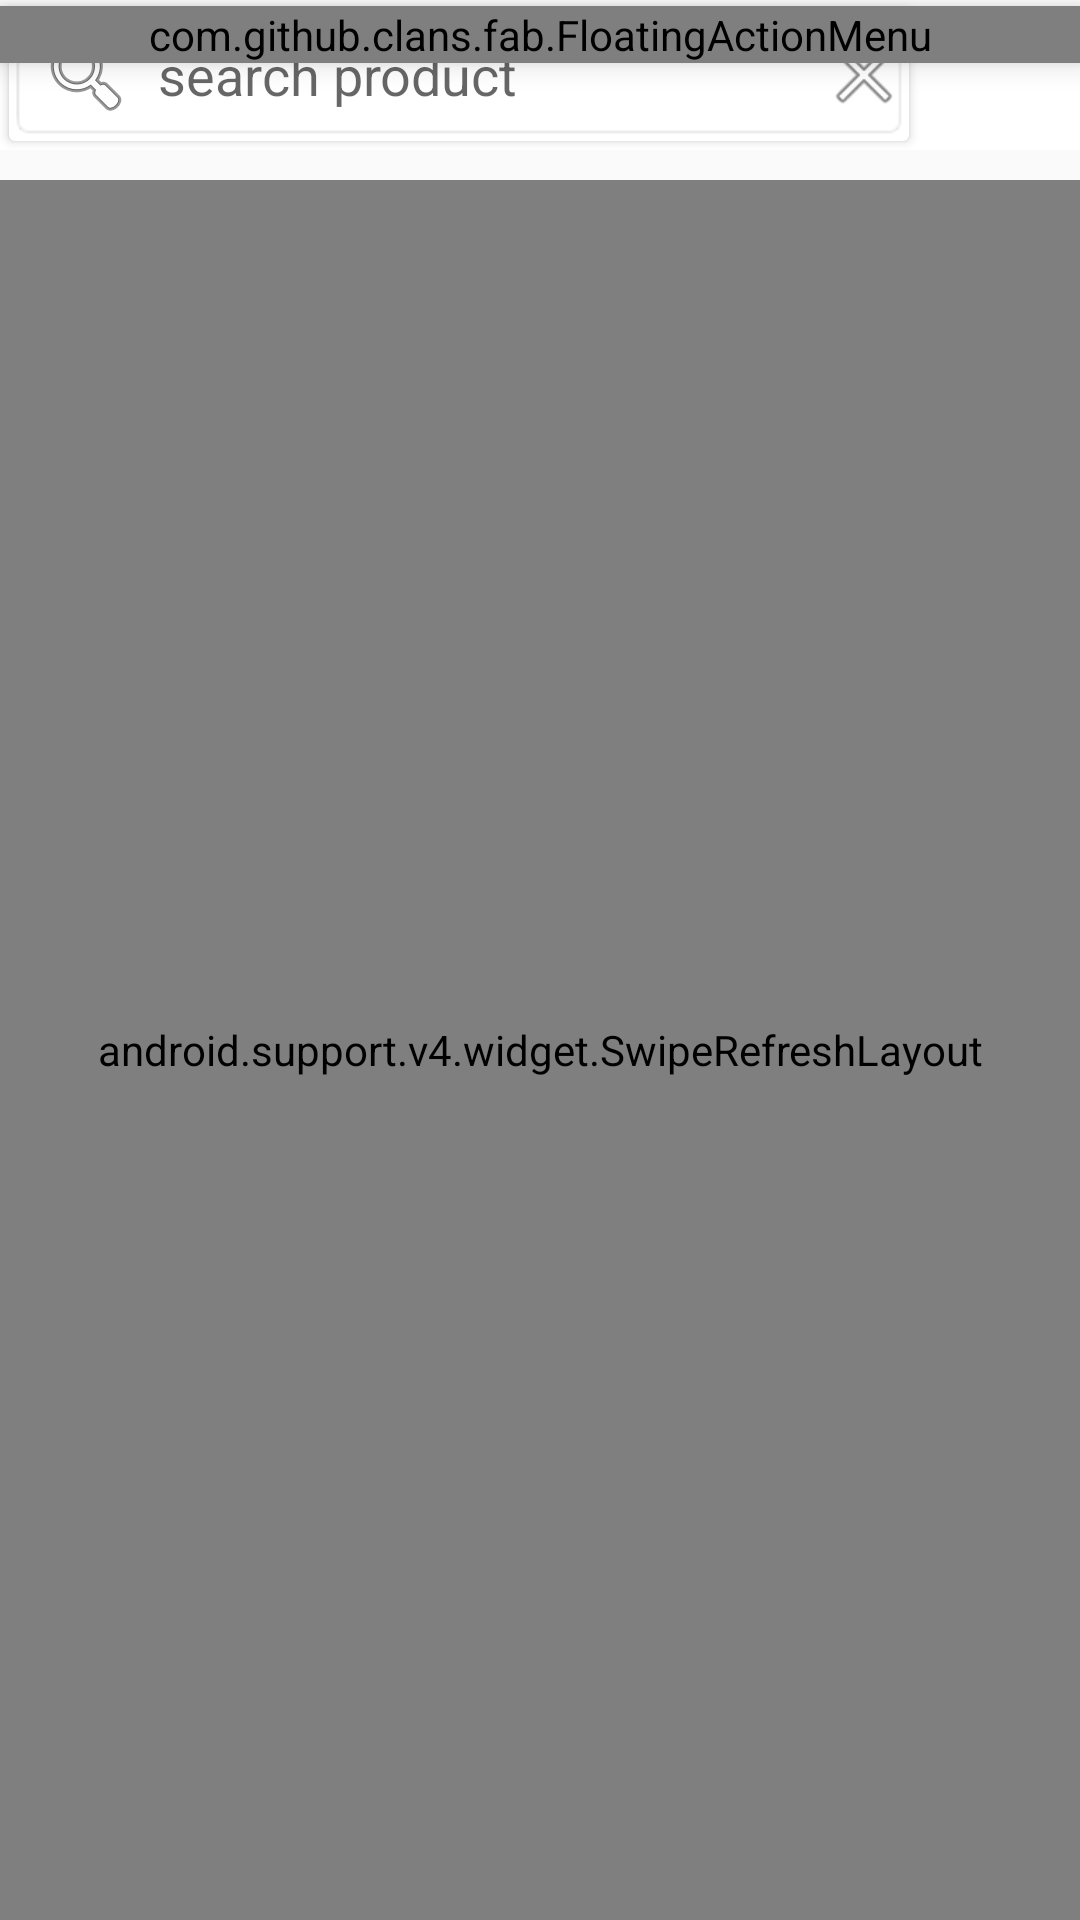

Here is an Android app screen rendered from its layout file. Give the layout XML and the strings, colors and styles it references.
<!-- AndroidManifest.xml: application theme AppTheme -->
<!-- res/layout/deal_grid_view_frag.xml -->
<FrameLayout xmlns:android="http://schemas.android.com/apk/res/android"
    xmlns:fab="http://schemas.android.com/apk/res-auto"
    android:layout_width="match_parent"
    android:layout_height="match_parent">

    <LinearLayout
        android:layout_width="match_parent"
        android:layout_height="wrap_content"
        android:background="#fff"
        android:orientation="horizontal">

        <android.support.v7.widget.CardView
            android:layout_width="match_parent"
            android:layout_height="wrap_content"
            android:layout_weight="0.3"
            android:layout_marginTop="1dp"
            android:background="#fff"
            android:layout_margin="3dp">
            <FrameLayout
                android:layout_width="match_parent"
                android:layout_height="wrap_content" >

                <EditText
                    android:id="@+id/deal_gridview_searchview"
                    android:layout_width="match_parent"
                    android:layout_height="match_parent"
                    android:drawableLeft="@android:drawable/ic_menu_search"
                    android:drawablePadding="8dp"
                    android:background="@android:drawable/editbox_background_normal"
                    android:hint="search product"
                    android:singleLine="true" >

                </EditText>
                <Button
                    android:id="@+id/deal_clearTextButton"
                    android:layout_width="30dp"
                    android:layout_height="30dp"
                    android:layout_gravity="right|center_vertical"
                    android:layout_margin="0dp"
                    android:background="@android:drawable/ic_menu_close_clear_cancel" />
            </FrameLayout>

        </android.support.v7.widget.CardView>

        <View
            android:layout_width="match_parent"
            android:layout_height="match_parent"
            android:layout_weight="1.7"/>
    </LinearLayout>

    <android.support.v4.widget.SwipeRefreshLayout
        android:id="@+id/deal_gridview_swipeRefreshLayout"
        android:layout_width="match_parent"
        android:layout_marginTop="60dp"
        android:padding="2dp"
        android:layout_height="match_parent">
        <android.support.v7.widget.RecyclerView
            android:id="@+id/deal_gridview_recycleview"
            android:layout_width="match_parent"
            android:layout_height="match_parent"
            android:scrollbars="vertical"
            />

    </android.support.v4.widget.SwipeRefreshLayout>

    <com.github.clans.fab.FloatingActionMenu
        android:id="@+id/deal_gridview_floatingActionMenu"
        android:layout_width="match_parent"
        android:layout_height="wrap_content"
        android:elevation="6dp"
        android:layout_marginTop="2dp"
        android:visibility="visible"
        fab:menu_labels_singleLine="true"
        fab:menu_fab_size="mini"
        fab:paddingStart="3dp"
        fab:menu_openDirection="down"
        android:gravity="end">


    </com.github.clans.fab.FloatingActionMenu>

</FrameLayout>
<!-- resources referenced by this layout -->
<resources>
  <style name="AppTheme" parent="Theme.AppCompat.Light.DarkActionBar">
          
          <item name="colorPrimary">@color/colorPrimary</item>
          <item name="colorPrimaryDark">@color/colorPrimaryDark</item>
          <item name="colorAccent">@color/colorAccent</item>
      </style>
  <!-- not gathered from this repository: default colours our renderer supplied (Android Studio template values) -->
  <color name="colorPrimary">#FF6200EE</color>
  <color name="colorPrimaryDark">#FF3700B3</color>
  <color name="colorAccent">#FF03DAC5</color>
</resources>
